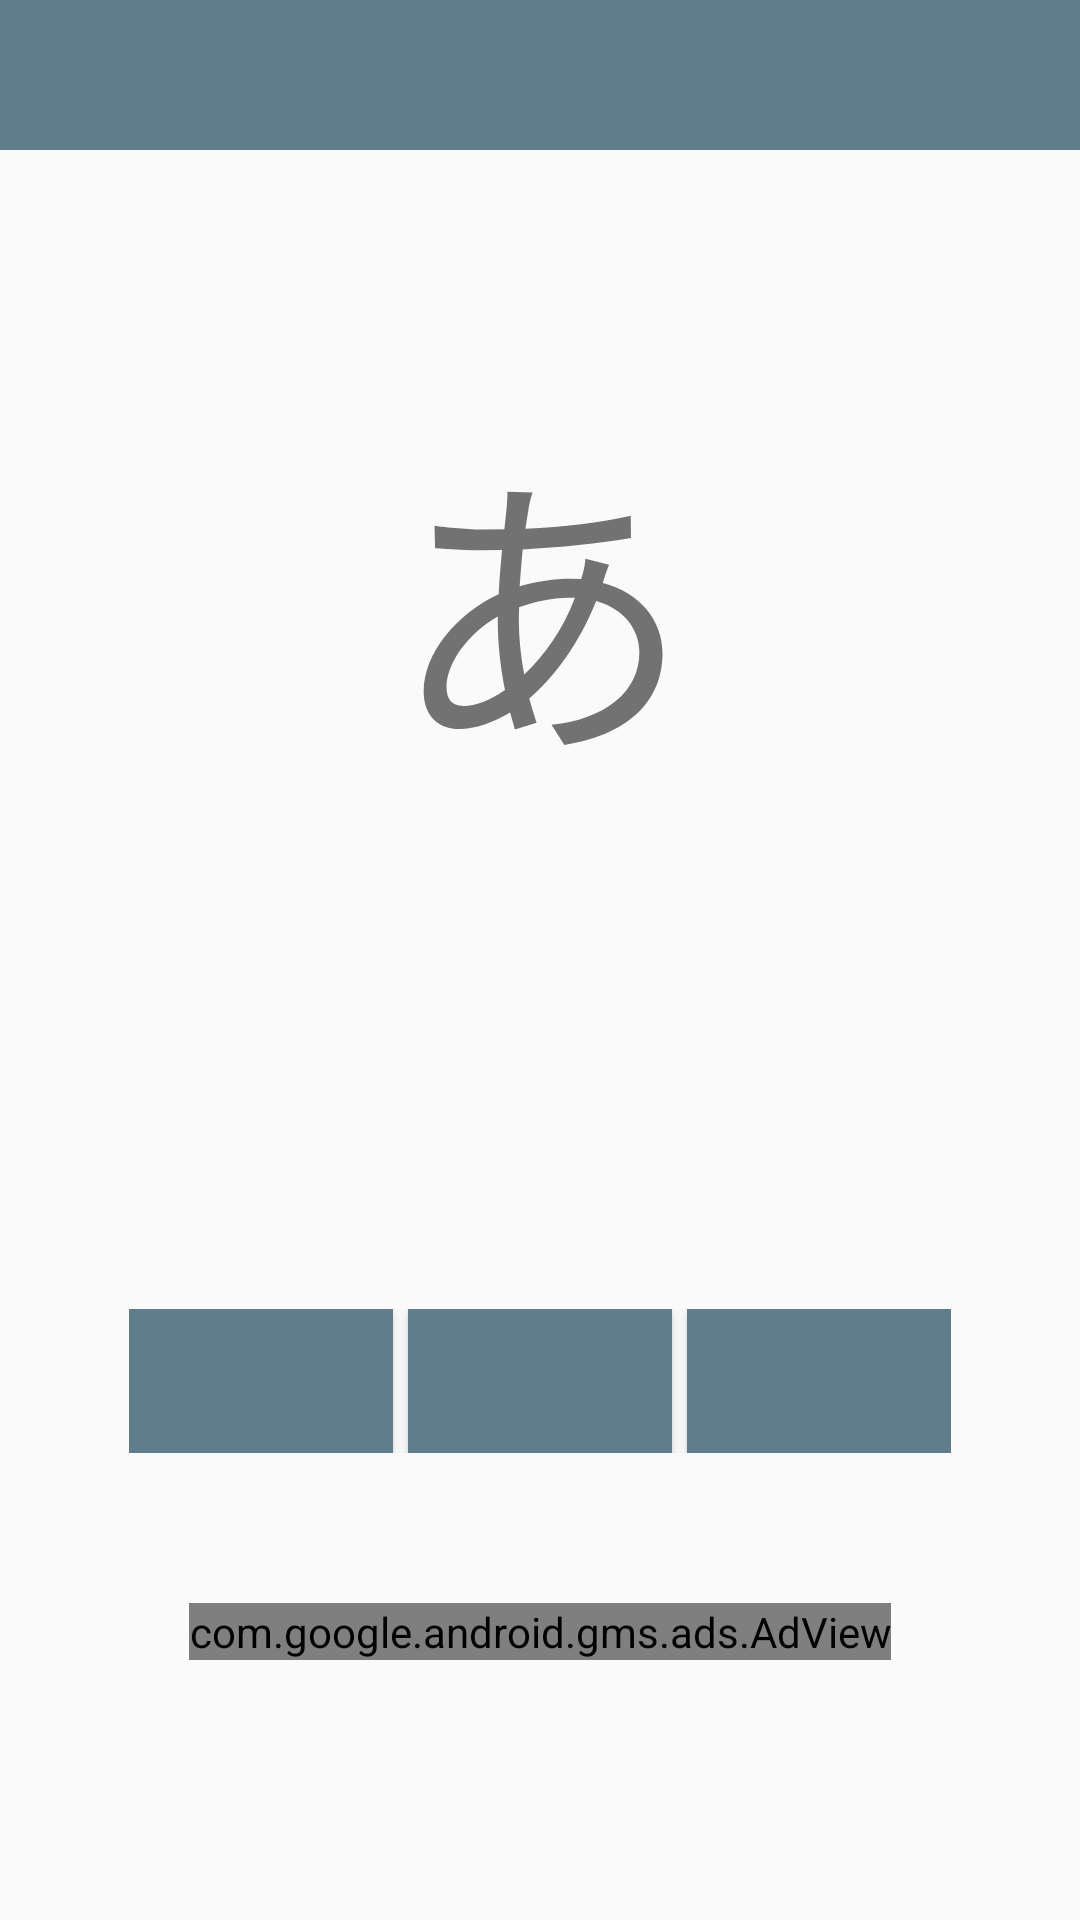

Android layout source for this screen:
<!-- AndroidManifest.xml: application theme AppTheme -->
<!-- res/layout/activity_game_start.xml -->
<LinearLayout xmlns:android="http://schemas.android.com/apk/res/android"
    xmlns:tools="http://schemas.android.com/tools"
    android:layout_width="match_parent"
    android:layout_height="match_parent"
    xmlns:ads="http://schemas.android.com/apk/res-auto"
    android:orientation="vertical"
    tools:context="com.cyber.seyun.sppedjapan.Activity.GameStart">


    <include layout="@layout/toolbar" />
    <RelativeLayout
        android:layout_width="fill_parent"
        android:layout_height="300dp"
        >
        <TextView
            android:id="@+id/gameStartView"
            android:layout_width="fill_parent"
            android:layout_height="fill_parent"
            android:gravity="center"
            android:textSize="100dp"
            android:text="あ"/>
        <TextView
            android:id="@+id/text_game_start_count"
            android:layout_width="wrap_content"
            android:layout_height="wrap_content"
            android:layout_alignRight="@+id/gameStartView"
            android:paddingRight="30dp"
            android:paddingTop="10dp"
            android:textSize="25dp"
            android:text=""/>
    </RelativeLayout>

    <LinearLayout
        android:layout_width="fill_parent"
        android:layout_height="fill_parent"
        android:orientation="vertical"
        android:gravity="center">
        <LinearLayout
            android:layout_marginBottom="50dp"
            android:layout_width="wrap_content"
            android:layout_height="wrap_content">
            <Button
                android:id="@+id/gamestartButton1"
                android:layout_width="wrap_content"
                android:layout_height="wrap_content"
                android:background="@color/colorPrimary"
                android:textColor="#FFFFFF"
                android:layout_marginRight="5dp"/>
            <Button
                android:id="@+id/gamestartButton2"
                android:layout_width="wrap_content"
                android:layout_height="wrap_content"
                android:background="@color/colorPrimary"
                android:textColor="#FFFFFF"
                android:layout_marginRight="5dp"/>

            <Button
                android:id="@+id/gamestartButton3"
                android:layout_width="wrap_content"
                android:layout_height="wrap_content"
                android:background="@color/colorPrimary"
                android:textColor="#FFFFFF" />
        </LinearLayout>
        <com.google.android.gms.ads.AdView
            android:id="@+id/adView"
            android:layout_width="wrap_content"
            android:layout_height="wrap_content"
            android:layout_alignParentBottom="true"
            android:layout_centerHorizontal="true"
            ads:adSize="BANNER"
            ads:adUnitId="@string/banner_ad_unit_id"></com.google.android.gms.ads.AdView>
    </LinearLayout>
</LinearLayout>
<!-- res/layout/toolbar.xml (included above) -->
<?xml version="1.0" encoding="utf-8"?>
<android.support.v7.widget.Toolbar
    android:id="@+id/toolbar"
    android:layout_width="match_parent"
    android:layout_height="50dp"
    android:background="?attr/colorPrimary"
    xmlns:android="http://schemas.android.com/apk/res/android" />
<!-- resources referenced by this layout -->
<resources>
  <color name="colorPrimary">#607D8B</color>
  <string name="banner_ad_unit_id">ca-app-pub-5443818794847553/1197281821</string>
  <style name="AppTheme" parent="Theme.AppCompat.Light.NoActionBar">
          <item name="colorPrimary">@color/colorPrimary</item>
          <item name="colorPrimaryDark">@color/colorPrimaryDark</item>
          <item name="colorAccent">@color/colorAccent</item>
          <item name="colorControlNormal">@color/white</item>
      </style>
  <color name="colorPrimaryDark">#546E7A</color>
  <color name="colorAccent">#FF4081</color>
  <color name="white">#FFFFFF</color>
</resources>
